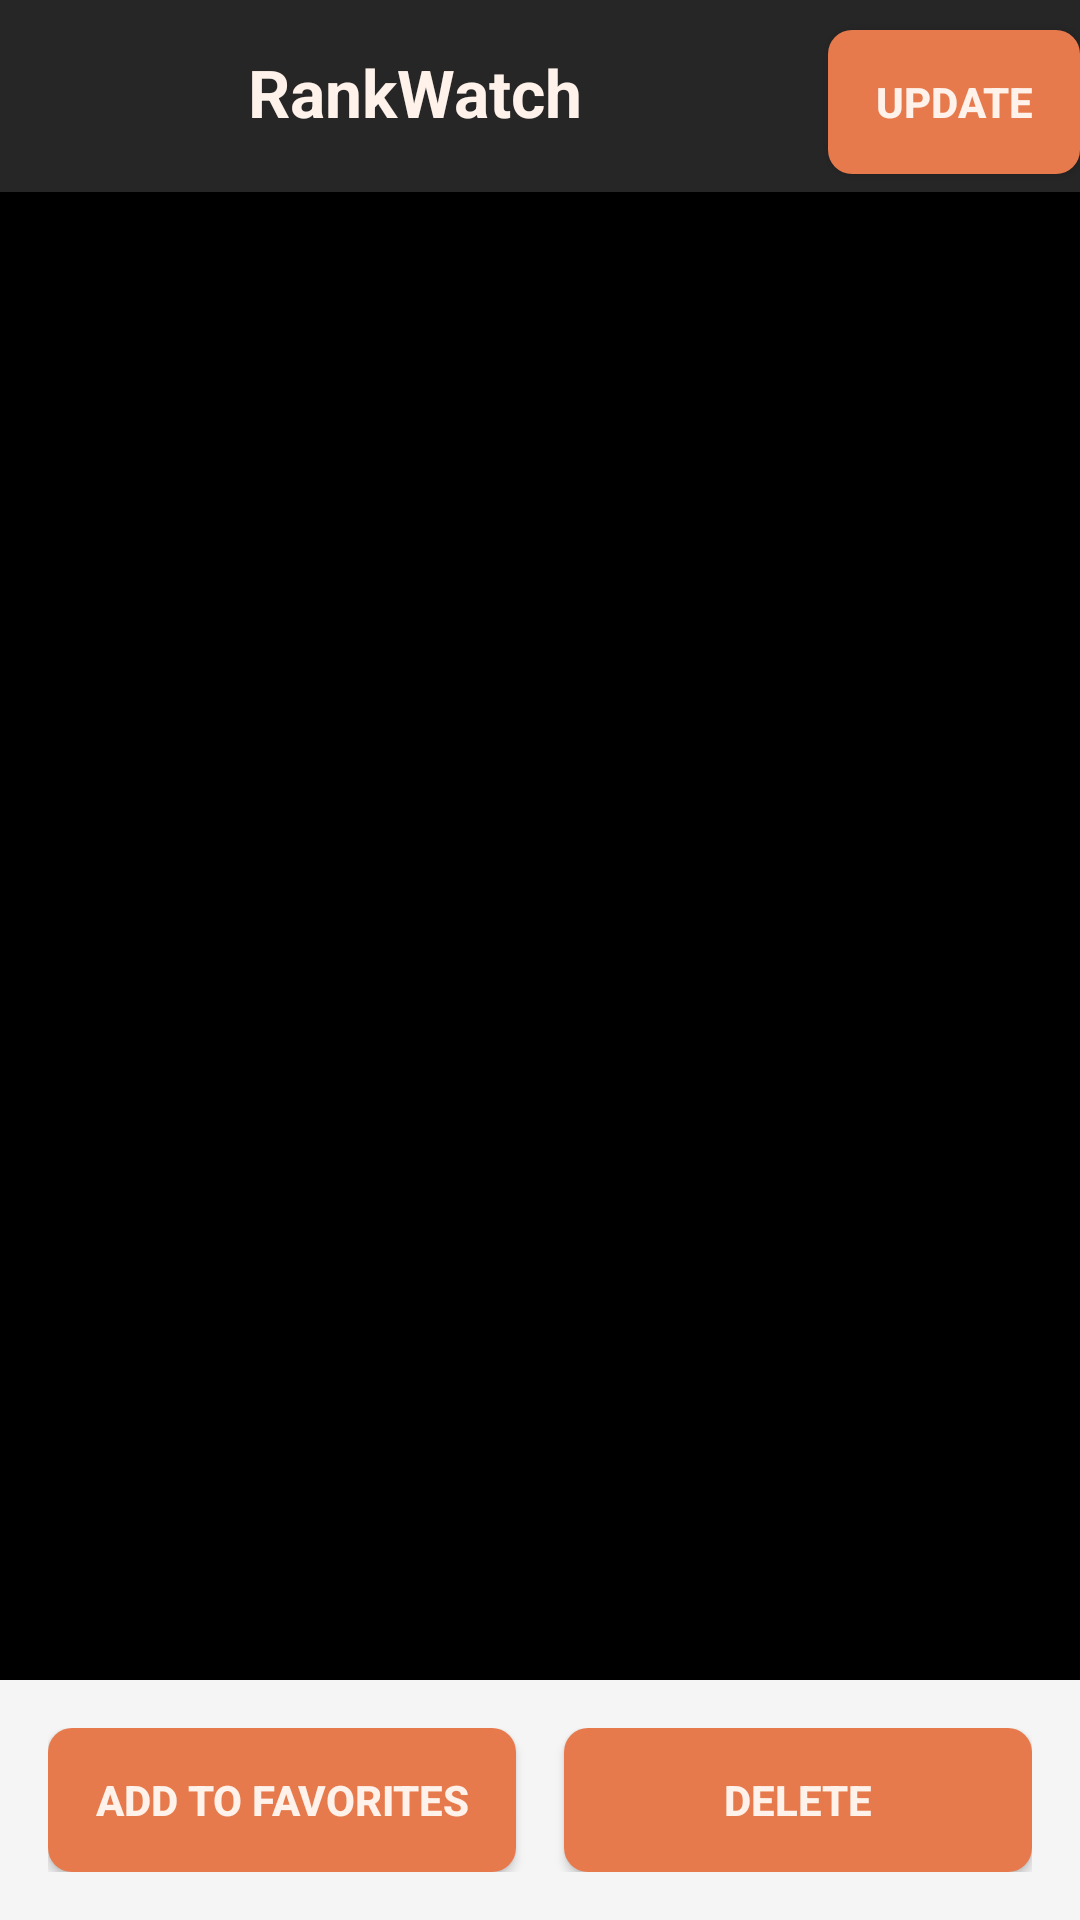

Write the Android layout XML for this screen, with the resource values it uses.
<!-- AndroidManifest.xml: application theme Theme.AppCompat.DayNight.NoActionBar -->
<!-- res/layout/activity_tft_player.xml -->
<?xml version="1.0" encoding="utf-8"?>
<LinearLayout xmlns:android="http://schemas.android.com/apk/res/android"
    xmlns:app="http://schemas.android.com/apk/res-auto"
    xmlns:tools="http://schemas.android.com/tools"
    android:layout_width="match_parent"
    android:layout_height="match_parent"
    android:orientation="vertical"
    android:background="#F5F5F5"
    tools:context=".activities.TftPlayerActivity">

    <androidx.appcompat.widget.Toolbar
        android:id="@+id/toolbar"
        android:layout_width="match_parent"
        android:layout_height="?attr/actionBarSize"
        android:background="@color/secondary"
        android:elevation="4dp">

        <LinearLayout
            android:layout_width="match_parent"
            android:layout_height="match_parent"
            android:orientation="horizontal">

            <ImageView
                android:id="@+id/back_button"
                android:layout_width="wrap_content"
                android:layout_height="match_parent"
                android:padding="8dp"
                android:src="@drawable/ic_arrow_back"
                tools:ignore="ImageContrastCheck"
                android:importantForAccessibility="no" />


            <TextView
                android:id="@+id/title"
                android:layout_width="212dp"
                android:layout_height="wrap_content"
                android:layout_marginEnd="32dp"
                android:gravity="center"
                android:padding="16dp"
                android:text="@string/rankwatch"
                android:textAppearance="?android:textAppearanceLarge"
                android:textColor="@color/text"
                android:textStyle="bold" />
            <Button
                android:id="@+id/updateButton"
                android:layout_width="wrap_content"
                android:layout_height="wrap_content"
                android:text="@string/update"
                android:background="@drawable/button_background"
                android:textColor="@color/text"
                android:textStyle="bold"
                tools:ignore="TextContrastCheck"
                />

        </LinearLayout>

    </androidx.appcompat.widget.Toolbar>

    <View
        android:layout_width="match_parent"
        android:layout_height="1dp"
        android:background="#000000" />

    <FrameLayout
        android:id="@+id/fragment_ranked_tft"
        android:layout_width="match_parent"
        android:layout_height="0dp"
        android:layout_weight="1"
        android:background="@color/primary"/>

    <View
        android:layout_width="match_parent"
        android:layout_height="1dp"
        android:background="#000000" />

    <LinearLayout
        android:layout_width="match_parent"
        android:layout_height="wrap_content"
        android:orientation="horizontal"
        android:padding="16dp">

        <Button
            android:id="@+id/buttonAddToFavorites"
            android:layout_width="0dp"
            android:layout_height="wrap_content"
            android:layout_weight="1"
            android:text="@string/add_to_favorites"
            android:background="@drawable/button_background"
            android:textColor="@color/text"
            android:textStyle="bold"
            tools:ignore="TextContrastCheck,VisualLintButtonSize" />

        <View
            android:layout_width="16dp"
            android:layout_height="match_parent" />

        <Button
            android:id="@+id/buttonDeleteFromFavorites"
            android:layout_width="0dp"
            android:layout_height="wrap_content"
            android:layout_weight="1"
            android:background="@drawable/button_background"
            android:text="@string/delete"
            android:textColor="@color/text"
            android:textStyle="bold"
            tools:ignore="TextContrastCheck,VisualLintButtonSize" />
    </LinearLayout>

</LinearLayout>
<!-- resources referenced by this layout -->
<resources>
  <color name="primary">#000000</color>
  <color name="secondary">#262626</color>
  <color name="text">#fef2ea</color>
  <!-- drawable button_background (drawable) -->
  <shape xmlns:android="http://schemas.android.com/apk/res/android">
      <solid android:color="@color/accent" />
      <corners android:radius="8dp" />
  </shape>
  <string name="add_to_favorites">Add to Favorites</string>
  <string name="delete">Delete</string>
  <string name="rankwatch">RankWatch</string>
  <string name="update">Update</string>
  <style name="Theme.AppCompat.DayNight.NoActionBar" parent="Base.Theme.AppCompat.DayNight.NoActionBar" />
  <color name="accent">#e77a4c</color>
  <style name="Base.Theme.AppCompat.DayNight.NoActionBar" parent="Theme.Material3.DayNight.NoActionBar">
          
          
      </style>
</resources>
